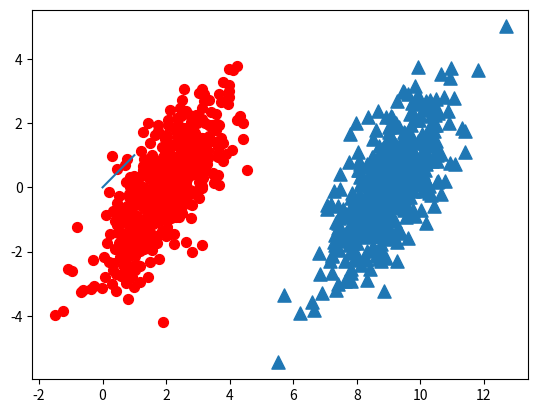

Recreate this plot in Python.
from numpy import *
import matplotlib.pyplot as plt

n = 1000  # number of points to create
xcord0 = []
ycord0 = []
xcord1 = []
ycord1 = []
markers = []
colors = []
fw = open('testSet.txt', 'w')
for i in range(n):
    [r0, r1] = random.standard_normal(2)
    myClass = random.uniform(0, 1)
    if (myClass <= 0.5):
        fFlyer = r0 + 9.0
        tats = 1.0 * r1 + fFlyer - 9.0
        xcord0.append(fFlyer)
        ycord0.append(tats)
    else:
        fFlyer = r0 + 2.0
        tats = r1 + fFlyer - 2.0
        xcord1.append(fFlyer)
        ycord1.append(tats)
        # fw.write("%f\t%f\t%d\n" % (fFlyer, tats, classLabel))

fw.close()
fig = plt.figure()
ax = fig.add_subplot(111)
# ax.scatter(xcord,ycord, c=colors, s=markers)
ax.scatter(xcord0, ycord0, marker='^', s=90)
ax.scatter(xcord1, ycord1, marker='o', s=50, c='red')
plt.plot([0, 1], label='going up')
plt.show()
